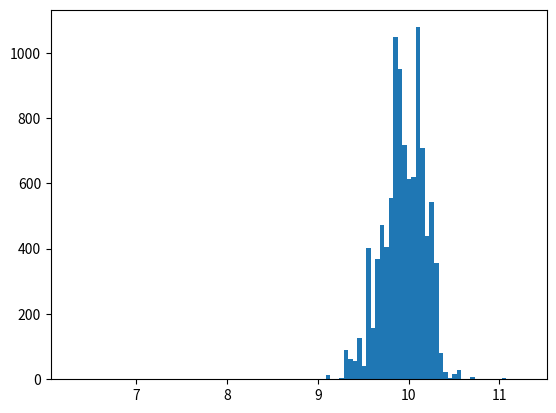

Reproduce this figure in Python.
import numpy as np
import random
import matplotlib.pyplot as plt
class MetropolisHastings:
    def __init__(self, f, q):
        self.q = q
        self.f = f
    def fit(self, x_o, N):
        x_out = []
        for i in range(N):
            u = np.random.rand()
            x_n = abs(np.random.normal(x_o, 10))
            A = min(1, self.f(x_n, x_o)*self.q(x_o,x_n)/self.q(x_n,x_o))
            x_o = x_n if u<A else x_o
            x_out.append(x_o)
        return x_out
class DataGenerator:
    def __init__(self, u, o, N):
        self.x = [np.random.normal(u, o) for i in range(N)]
    def data(self):
        return self.x

class Function:
    def __init__(self, data):
        self.data = data


class MuProbability(Function):
    def __init__(self, data):
        super().__init__(data)
    def __call__(self, mu, mu_2):
        return np.prod([np.exp(-(d - mu)**2/(2*5))/np.exp(-(d - mu_2)**2/(2*5)) for d in self.data]) * np.exp(-(mu**2)/(2*10))/np.exp(-(mu_2**2)/(2*10))


class QProbability(Function):
    def __init__(self):
        pass
    def __call__(self, x_o, x_n):
        return np.exp(-(x_o-x_n)**2/(2*10)) + np.exp(-(x_o+x_n)**2/(2*10)) 



def simulation(N: int, iters: int):
    mu = abs(np.random.normal(0, 10))
    data = DataGenerator(mu, 5, N).data()
    prob_Mu = MuProbability(data)
    q_prob = QProbability()
    metropolis = MetropolisHastings(prob_Mu, q_prob)
    return metropolis.fit(0, iters), mu


if __name__ == "__main__":
    random.seed(19814697)
    list_met, mu = simulation(100, 10000)
    frq, edges = np.histogram(list_met, 100)
    fig, ax = plt.subplots()
    ax.bar(edges[:-1], frq, width=np.diff(edges))
    print(list_met)
    print(mu)
    plt.show()

